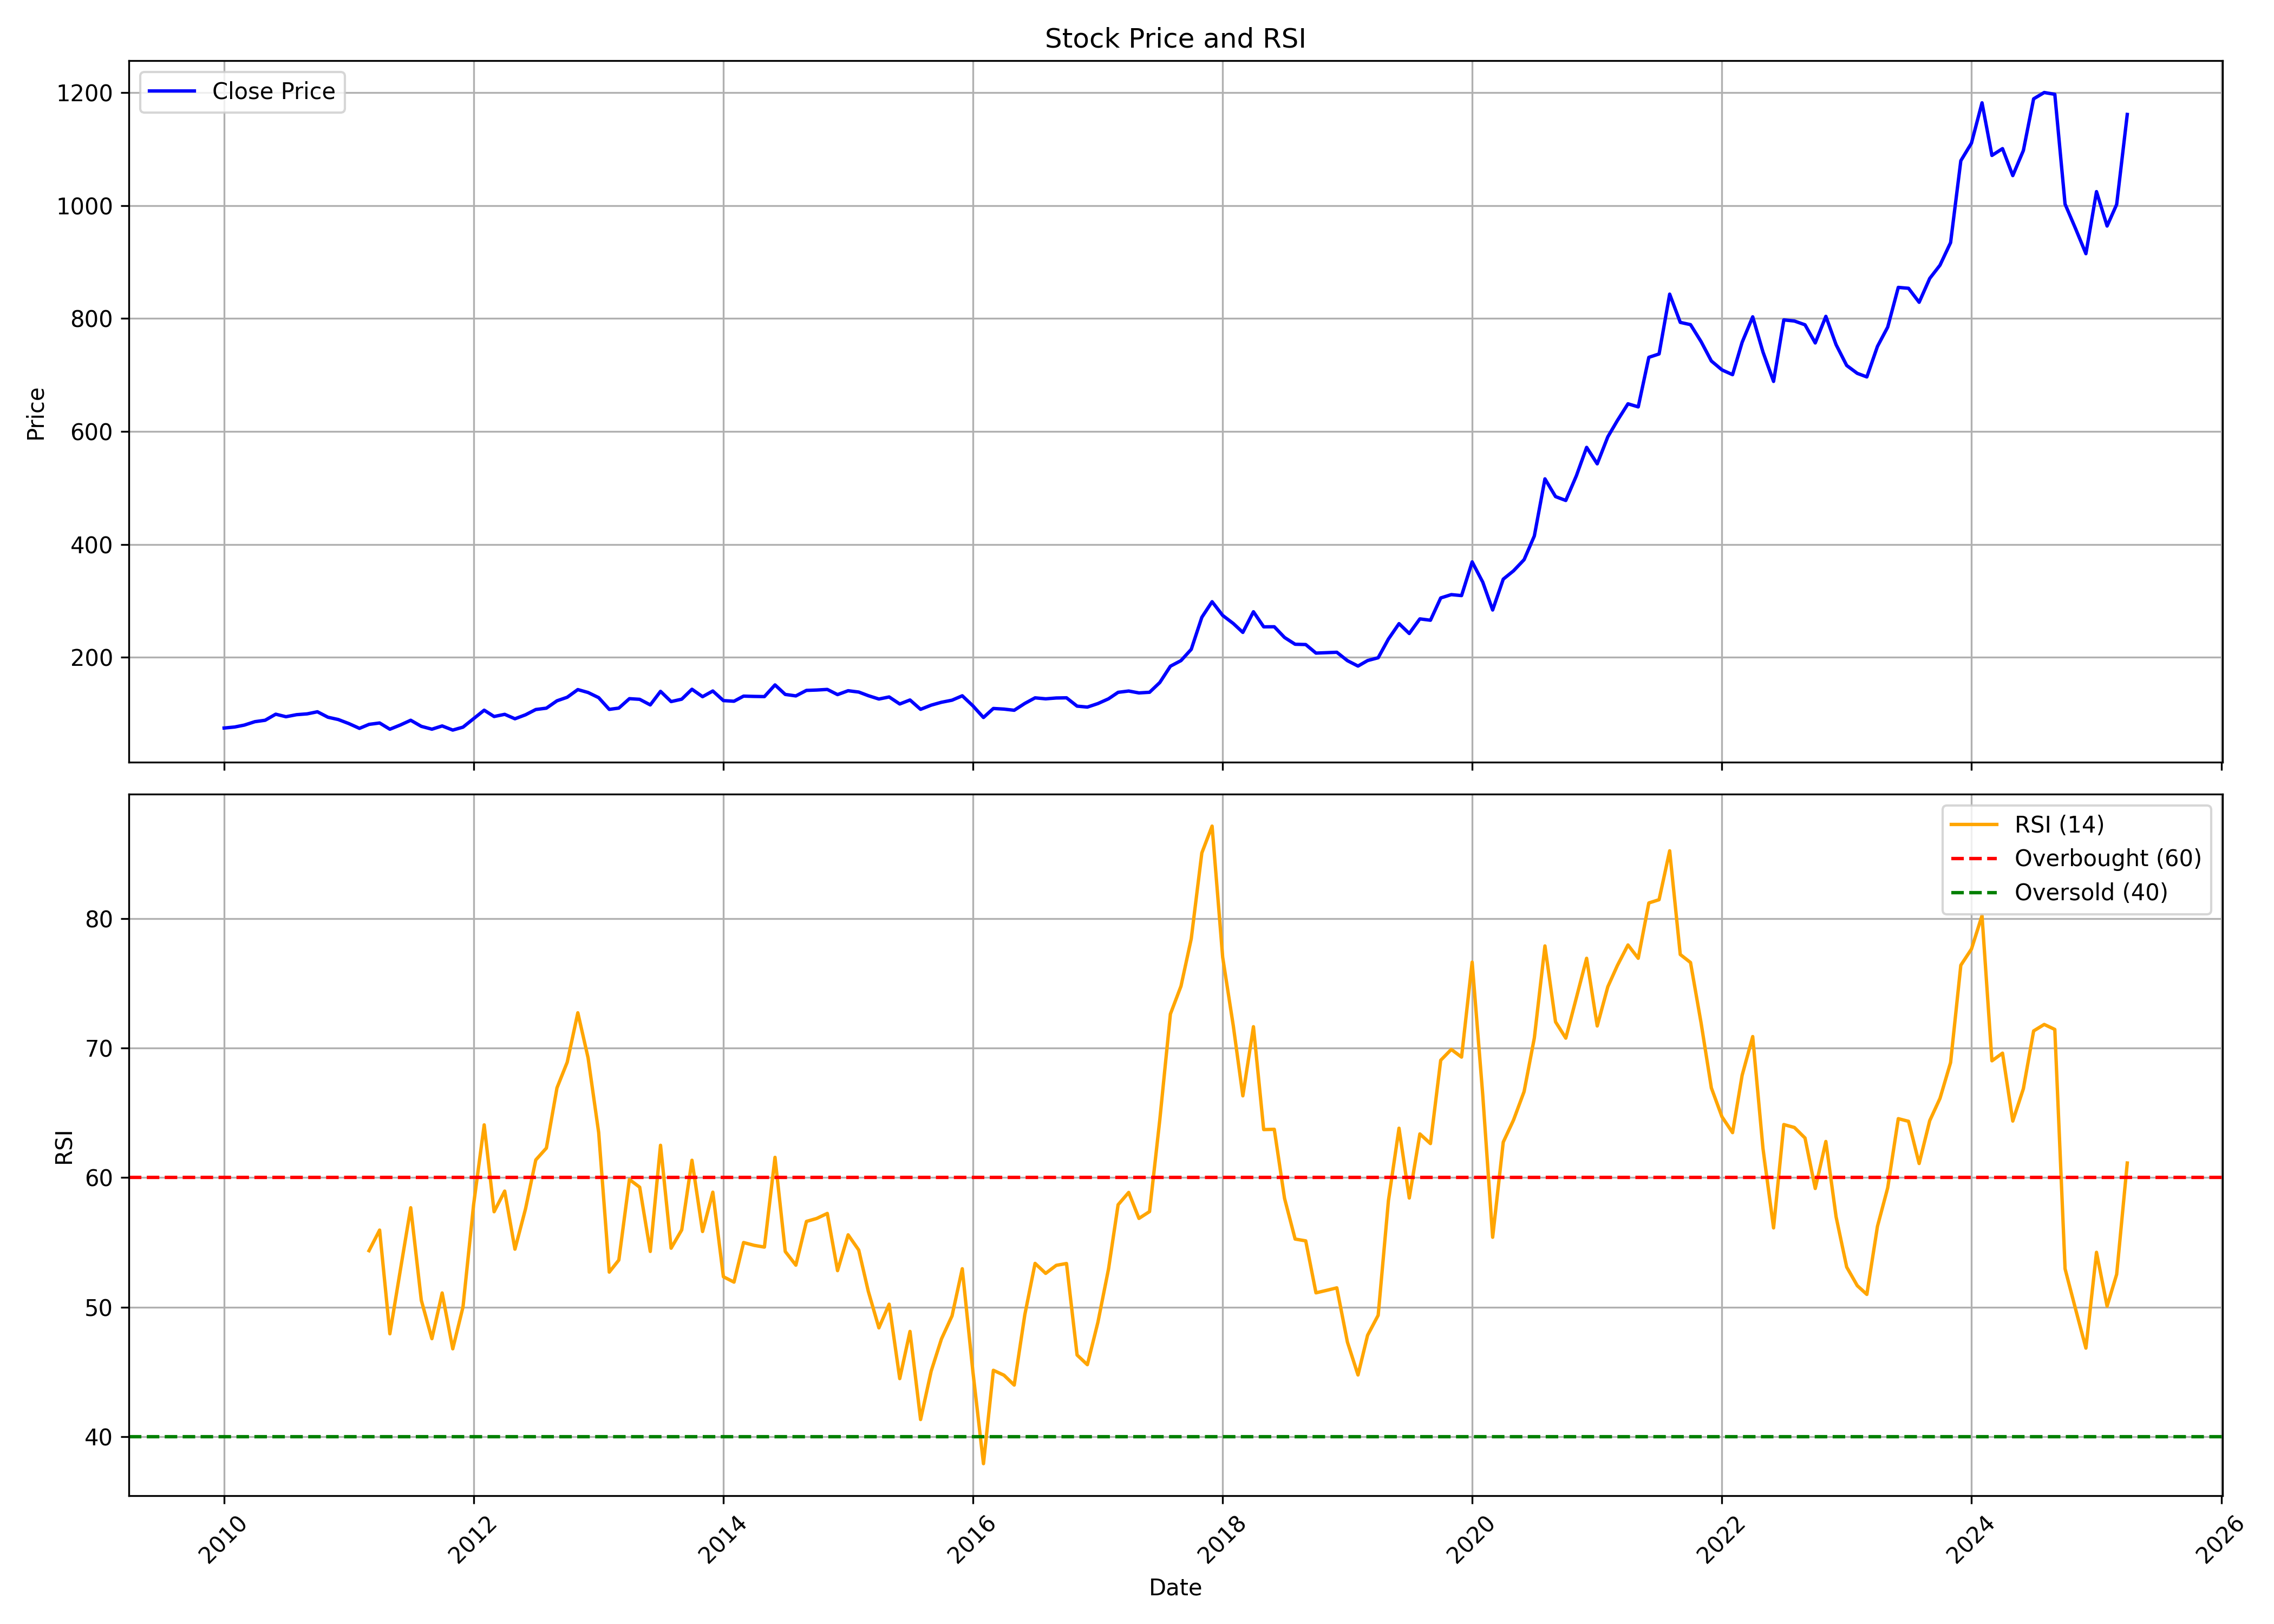

The data file committed next to this chart (first rows):
, Unnamed: 0, date, symbol, open, high, low, close, volume, rsi
0, 0, 2010-01-01, TATACONSUM, 77.07, 87.68, 71.14, 74.66, 35195590, 
1, 1, 2010-02-01, TATACONSUM, 75.87, 79.54, 73.42, 76.49, 11954370, 
2, 2, 2010-03-01, TATACONSUM, 76.49, 82.14, 75.38, 79.86, 13041370, 
3, 3, 2010-04-01, TATACONSUM, 80.19, 87.28, 78.2, 85.91, 14509450, 
4, 4, 2010-05-01, TATACONSUM, 87.62, 92.86, 80.65, 88.43, 35111720, 
5, 5, 2010-06-01, TATACONSUM, 88.92, 101, 85.68, 99.16, 34585184, 
6, 6, 2010-07-01, TATACONSUM, 99.2, 102, 91.37, 94.67, 19764787, 
7, 7, 2010-08-01, TATACONSUM, 95.69, 98.71, 88.19, 98.31, 27551377, 
8, 8, 2010-09-01, TATACONSUM, 101, 107.7, 98.88, 99.75, 29848407, 
9, 9, 2010-10-01, TATACONSUM, 100.7, 115.1, 100, 103.4, 32285939, 
10, 10, 2010-11-01, TATACONSUM, 104.6, 111.2, 85.89, 93.74, 25629270, 
11, 11, 2010-12-01, TATACONSUM, 94.19, 97.76, 88.47, 89.71, 19036512, 
12, 12, 2011-01-01, TATACONSUM, 90.46, 94.77, 79.09, 82.53, 21427051, 
13, 13, 2011-02-01, TATACONSUM, 83.82, 85.31, 70.37, 74.07, 14670088, 
14, 14, 2011-03-01, TATACONSUM, 74.52, 87.8, 72.91, 81.12, 41862761, 54.36
15, 15, 2011-04-01, TATACONSUM, 81.12, 91.62, 81.04, 83.61, 20872565, 55.95
16, 16, 2011-05-01, TATACONSUM, 83.82, 85.73, 70.58, 72.53, 14224706, 47.93
17, 17, 2011-06-01, TATACONSUM, 73.03, 84.19, 72.57, 80.13, 32985225, 52.91
18, 18, 2011-07-01, TATACONSUM, 81.33, 90.5, 79.46, 88.42, 37518008, 57.67
19, 19, 2011-08-01, TATACONSUM, 89.79, 95.77, 71.08, 77.64, 52836562, 50.52
20, 20, 2011-09-01, TATACONSUM, 79.16, 81.99, 70.32, 72.6, 23857728, 47.56
21, 21, 2011-10-01, TATACONSUM, 72.35, 78.78, 68.12, 78.35, 20746718, 51.09
22, 22, 2011-11-01, TATACONSUM, 77.63, 78.99, 67.69, 71.03, 18239156, 46.77
23, 23, 2011-12-01, TATACONSUM, 72.39, 78.52, 70.91, 76.24, 13251598, 50.01
24, 24, 2012-01-01, TATACONSUM, 76.96, 92.1, 72.77, 91.17, 51440999, 57.91
25, 25, 2012-02-01, TATACONSUM, 98.15, 109, 90.88, 106.2, 106069494, 64.08
26, 26, 2012-03-01, TATACONSUM, 106.6, 107, 89.9, 95.06, 43053289, 57.36
27, 27, 2012-04-01, TATACONSUM, 95.19, 106.6, 94.13, 98.91, 38246051, 58.96
28, 28, 2012-05-01, TATACONSUM, 98.91, 102.1, 85, 91.05, 28430218, 54.47
29, 29, 2012-06-01, TATACONSUM, 91.47, 100.5, 86.65, 98.11, 30872583, 57.59
30, 30, 2012-07-01, TATACONSUM, 99, 108.3, 93.08, 107.5, 38824004, 61.37
31, 31, 2012-08-01, TATACONSUM, 107.2, 116.6, 104.9, 109.8, 43282515, 62.28
32, 32, 2012-09-01, TATACONSUM, 113, 124, 109.3, 122.9, 38620747, 66.93
33, 33, 2012-10-01, TATACONSUM, 123.7, 141.9, 122.9, 129.2, 79285379, 68.92
34, 34, 2012-11-01, TATACONSUM, 130.7, 156.1, 130.2, 142.7, 82638836, 72.74
35, 35, 2012-12-01, TATACONSUM, 143.5, 149.9, 136.8, 137.6, 52416143, 69.26
36, 36, 2013-01-01, TATACONSUM, 138.1, 145.3, 122.7, 128.5, 64164408, 63.48
37, 37, 2013-02-01, TATACONSUM, 130.3, 130.7, 105.5, 107.7, 63529381, 52.7
38, 38, 2013-03-01, TATACONSUM, 109, 117.5, 104.6, 110, 48054023, 53.63
39, 39, 2013-04-01, TATACONSUM, 110.5, 127.3, 108.4, 126.7, 41263792, 59.86
40, 40, 2013-05-01, TATACONSUM, 126.7, 132, 117.2, 125.5, 57286414, 59.26
41, 41, 2013-06-01, TATACONSUM, 125.5, 131.6, 110.1, 115.6, 43607528, 54.3
42, 42, 2013-07-01, TATACONSUM, 117.6, 143, 116.6, 139.6, 63032677, 62.5
43, 43, 2013-08-01, TATACONSUM, 140.7, 143.5, 114.5, 121.5, 43851238, 54.55
44, 44, 2013-09-01, TATACONSUM, 121.8, 134.5, 121.8, 125.7, 26692855, 55.96
45, 45, 2013-10-01, TATACONSUM, 126, 147.2, 125.9, 143.4, 49596312, 61.34
46, 46, 2013-11-01, TATACONSUM, 143.4, 148.5, 123.1, 130.2, 61010482, 55.84
47, 47, 2013-12-01, TATACONSUM, 130.4, 145.2, 124.3, 140.2, 54016046, 58.88
48, 48, 2014-01-01, TATACONSUM, 140.6, 142.2, 121, 123.2, 51076115, 52.34
49, 49, 2014-02-01, TATACONSUM, 123.1, 127.5, 120.4, 122.1, 28811465, 51.93
50, 50, 2014-03-01, TATACONSUM, 122.3, 133.5, 118.2, 131.2, 45720765, 54.99
51, 51, 2014-04-01, TATACONSUM, 132.4, 139.9, 128.1, 130.6, 43035205, 54.77
52, 52, 2014-05-01, TATACONSUM, 130.6, 142.5, 124.2, 130.3, 54532942, 54.63
53, 53, 2014-06-01, TATACONSUM, 130.6, 154.8, 128.1, 151, 118779264, 61.57
54, 54, 2014-07-01, TATACONSUM, 151.5, 154.5, 129.8, 134.2, 71589567, 54.29
55, 55, 2014-08-01, TATACONSUM, 132.9, 140.2, 130.7, 131.6, 32686456, 53.24
56, 56, 2014-09-01, TATACONSUM, 134, 153.3, 134, 141.3, 70691670, 56.62
57, 57, 2014-10-01, TATACONSUM, 141.9, 145.3, 133.7, 142, 41827365, 56.85
58, 58, 2014-11-01, TATACONSUM, 142.8, 146.3, 135.2, 143, 46761817, 57.23
59, 59, 2014-12-01, TATACONSUM, 143.5, 147.1, 121.5, 133.9, 44096272, 52.81
... 124 more rows
